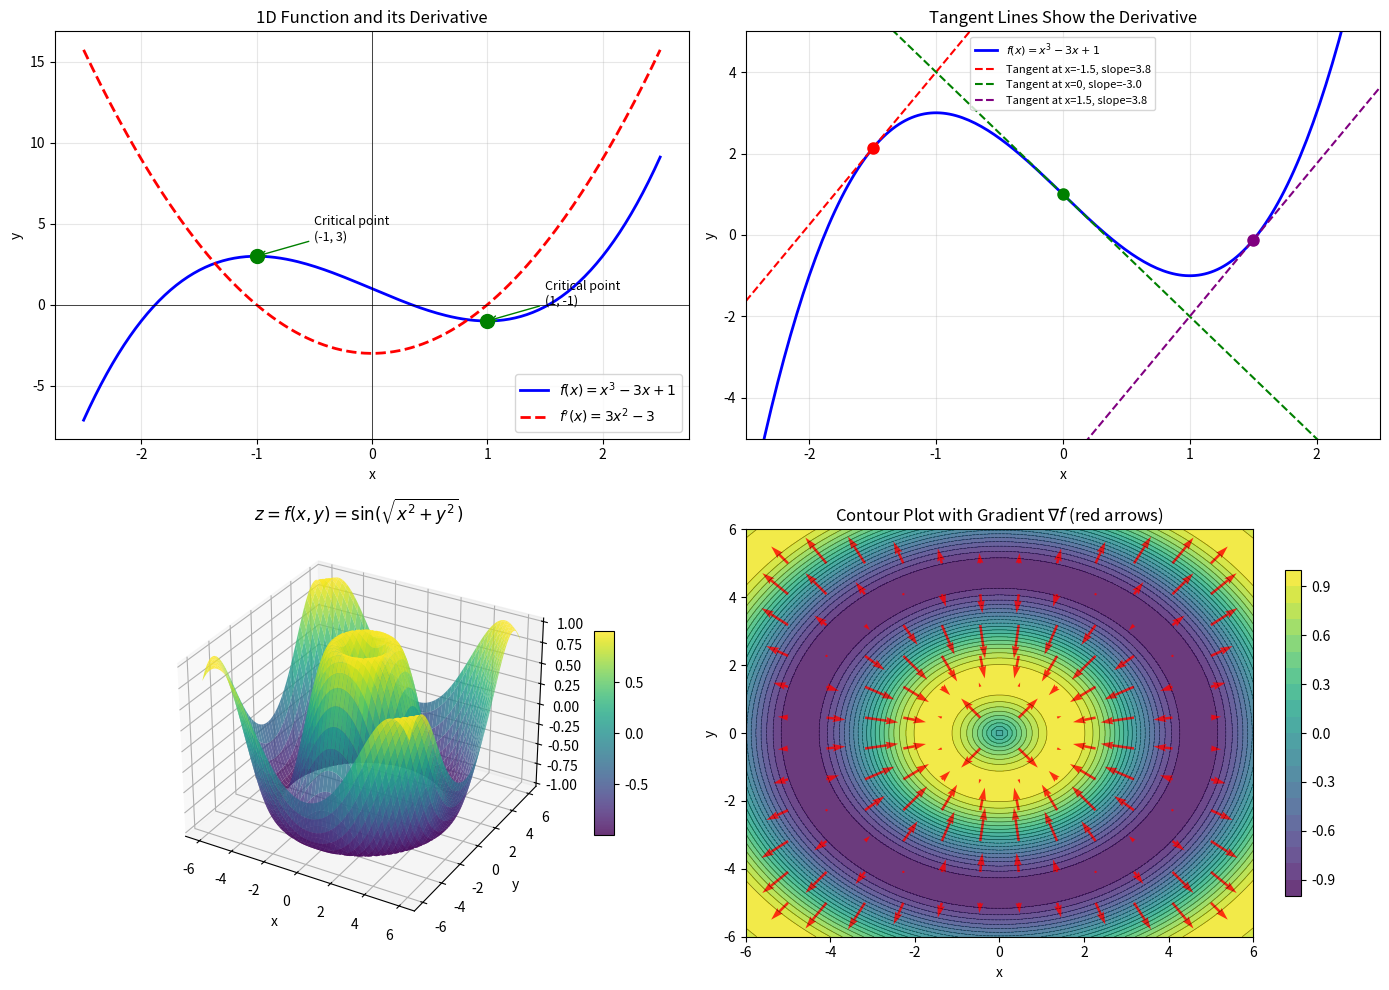

This chart was generated by the following Python code:
"""
Multivariate Calculus Visualization
====================================
Understanding derivatives (1D) and gradients (2D) visually.
"""

import numpy as np
import matplotlib.pyplot as plt
from mpl_toolkits.mplot3d import Axes3D

# Set up the figure with subplots
fig = plt.figure(figsize=(14, 10))

# =============================================================================
# PART 1: Single Variable Function y = f(x)
# =============================================================================
# Function: f(x) = x³ - 3x + 1  (a nice cubic with local max/min)
# Derivative: f'(x) = 3x² - 3

def f(x):
    return x**3 - 3*x + 1

def f_derivative(x):
    return 3*x**2 - 3

# Create x values
x = np.linspace(-2.5, 2.5, 200)
y = f(x)
dy = f_derivative(x)

# Plot 1: The function and its derivative
ax1 = fig.add_subplot(2, 2, 1)
ax1.plot(x, y, 'b-', linewidth=2, label=r'$f(x) = x^3 - 3x + 1$')
ax1.plot(x, dy, 'r--', linewidth=2, label=r"$f'(x) = 3x^2 - 3$")
ax1.axhline(y=0, color='k', linewidth=0.5)
ax1.axvline(x=0, color='k', linewidth=0.5)

# Mark critical points (where derivative = 0)
critical_x = [-1, 1]
for cx in critical_x:
    ax1.plot(cx, f(cx), 'go', markersize=10)
    ax1.annotate(f'Critical point\n({cx}, {f(cx):.0f})',
                 xy=(cx, f(cx)), xytext=(cx+0.5, f(cx)+1),
                 fontsize=9, arrowprops=dict(arrowstyle='->', color='green'))

ax1.set_xlabel('x')
ax1.set_ylabel('y')
ax1.set_title('1D Function and its Derivative')
ax1.legend()
ax1.grid(True, alpha=0.3)

# Plot 2: Tangent lines at various points
ax2 = fig.add_subplot(2, 2, 2)
ax2.plot(x, y, 'b-', linewidth=2, label=r'$f(x) = x^3 - 3x + 1$')

# Draw tangent lines at specific points
tangent_points = [-1.5, 0, 1.5]
colors = ['red', 'green', 'purple']
for pt, col in zip(tangent_points, colors):
    slope = f_derivative(pt)
    y_pt = f(pt)
    # Tangent line: y - y_pt = slope * (x - pt)
    tangent_y = slope * (x - pt) + y_pt
    ax2.plot(x, tangent_y, '--', color=col, linewidth=1.5,
             label=f'Tangent at x={pt}, slope={slope:.1f}')
    ax2.plot(pt, y_pt, 'o', color=col, markersize=8)

ax2.set_xlim(-2.5, 2.5)
ax2.set_ylim(-5, 5)
ax2.set_xlabel('x')
ax2.set_ylabel('y')
ax2.set_title('Tangent Lines Show the Derivative')
ax2.legend(fontsize=8)
ax2.grid(True, alpha=0.3)

# =============================================================================
# PART 2: Two Variable Function z = f(x, y)
# =============================================================================
# Function: f(x,y) = sin(sqrt(x² + y²))  (ripples from origin)
# Gradient: ∇f = [∂f/∂x, ∂f/∂y]

def g(x, y):
    r = np.sqrt(x**2 + y**2)
    # Avoid division by zero
    r = np.where(r == 0, 1e-10, r)
    return np.sin(r)

def g_gradient(x, y):
    r = np.sqrt(x**2 + y**2)
    r = np.where(r == 0, 1e-10, r)
    # ∂f/∂x = cos(r) * x/r
    # ∂f/∂y = cos(r) * y/r
    dfdx = np.cos(r) * x / r
    dfdy = np.cos(r) * y / r
    return dfdx, dfdy

# Create meshgrid
x_2d = np.linspace(-6, 6, 100)
y_2d = np.linspace(-6, 6, 100)
X, Y = np.meshgrid(x_2d, y_2d)
Z = g(X, Y)

# Plot 3: 3D Surface
ax3 = fig.add_subplot(2, 2, 3, projection='3d')
surf = ax3.plot_surface(X, Y, Z, cmap='viridis', alpha=0.8,
                         linewidth=0, antialiased=True)
ax3.set_xlabel('x')
ax3.set_ylabel('y')
ax3.set_zlabel('z')
ax3.set_title(r'$z = f(x,y) = \sin(\sqrt{x^2 + y^2})$')
fig.colorbar(surf, ax=ax3, shrink=0.5, aspect=10)

# Plot 4: Contour plot with gradient vectors
ax4 = fig.add_subplot(2, 2, 4)
contour = ax4.contourf(X, Y, Z, levels=20, cmap='viridis', alpha=0.8)
ax4.contour(X, Y, Z, levels=20, colors='black', linewidths=0.5, alpha=0.5)

# Add gradient vectors (quiver plot) on a coarser grid
x_quiver = np.linspace(-5, 5, 12)
y_quiver = np.linspace(-5, 5, 12)
Xq, Yq = np.meshgrid(x_quiver, y_quiver)
dZdx, dZdy = g_gradient(Xq, Yq)

ax4.quiver(Xq, Yq, dZdx, dZdy, color='red', alpha=0.8,
           scale=15, width=0.005)

ax4.set_xlabel('x')
ax4.set_ylabel('y')
ax4.set_title(r'Contour Plot with Gradient $\nabla f$ (red arrows)')
fig.colorbar(contour, ax=ax4, shrink=0.8)

plt.tight_layout()
plt.savefig('calculus_visualization.png', dpi=150, bbox_inches='tight')
plt.show()

# =============================================================================
# Print mathematical explanations
# =============================================================================
print("""
================================================================================
                    MULTIVARIATE CALCULUS SUMMARY
================================================================================

1D CASE: y = f(x) = x³ - 3x + 1
----------------------------------
  Derivative: f'(x) = 3x² - 3

  The derivative tells us:
    - Slope of the tangent line at any point
    - Rate of change of y with respect to x
    - Where f'(x) = 0 → critical points (local max/min)

  Critical points: x = -1 (local max), x = 1 (local min)


2D CASE: z = f(x,y) = sin(√(x² + y²))
----------------------------------
  Gradient: ∇f = [∂f/∂x, ∂f/∂y]

           ∂f/∂x = cos(√(x² + y²)) · x/√(x² + y²)
           ∂f/∂y = cos(√(x² + y²)) · y/√(x² + y²)

  The gradient tells us:
    - Direction of STEEPEST ASCENT (crucial for ML!)
    - Magnitude = rate of change in that direction
    - Perpendicular to contour lines
    - In gradient DESCENT, we move OPPOSITE to gradient


KEY INSIGHT FOR ML:
----------------------------------
  In machine learning, we minimize a loss function L(θ).

  Gradient descent update rule:
    θ_new = θ_old - α · ∇L(θ)

  where α is the learning rate.

  The gradient points "uphill" → we go opposite direction to minimize!

================================================================================
""")
